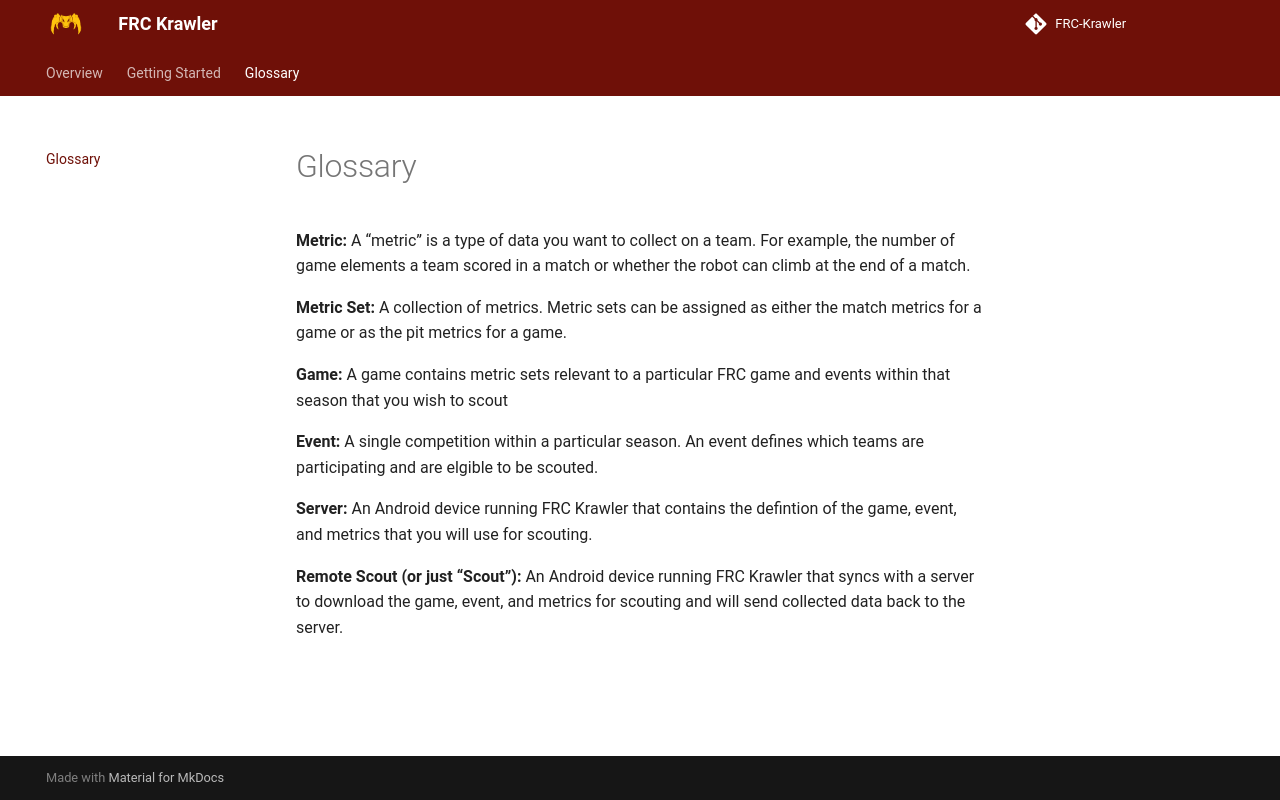

repository: frc2052/FRC-Krawler · page: glossary/index.html · generator: mkdocs

# Glossary

**Metric:** A "metric" is a type of data you want to collect on a team. For example, the number 
of game elements a team scored in a match or whether the robot can climb at the end of a match.

**Metric Set:** A collection of metrics. Metric sets can be assigned as either the match metrics 
for a game or as the pit metrics for a game. 

**Game:** A game contains metric sets relevant to a particular FRC game and events within that 
season that you wish to scout

**Event:** A single competition within a particular season. An event defines which teams are participating 
and are elgible to be scouted.

**Server:** An Android device running FRC Krawler that contains the defintion of the game, event,
and metrics that you will use for scouting.

**Remote Scout (or just "Scout"):** An Android device running FRC Krawler that syncs with a server
to download the game, event, and metrics for scouting and will send collected data back to the server.
